9-way image classification set "dataset_unificado" from GitHub (Portant346/maze_solver_model_comparison); label vocabulary: arrow left, arrow right, arrow up, cross, free path, goal, wall, wall left, wall right.

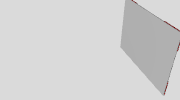
Label: free path

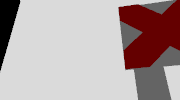
Label: cross

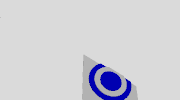
Label: goal

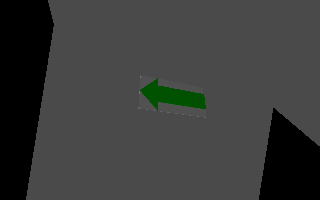
Label: arrow left

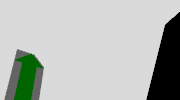
Label: arrow up

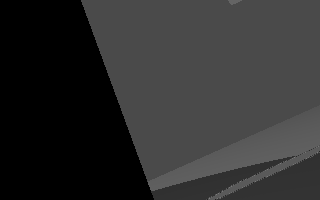
Label: wall left
